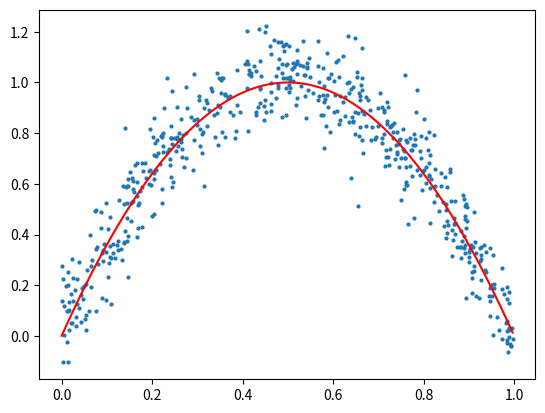

Reproduce this figure in Python.
import numpy as np

class ParabolicModel:
    def __init__ (self):
        self.A_mean = -4
        self.A_err = 0.1
        self.B_mean = 0
        self.B_err = 0.01
        self.C_mean = 0
        self.C_err = 0.1
    
    def sample_A(self, size=(1,)):
        return np.random.normal(self.A_mean, self.A_err, size)

    def sample_B(self, size=(1,)):
        return np.random.normal(self.B_mean, self.B_err, size)

    def sample_C(self, size=(1,)):
        return np.random.normal(self.C_mean, self.C_err, size)
    
    def out(self, z, A=None, B=None, C=None):
        if A is None:
            A = self.A_mean
        if B is None:
            B = self.B_mean
        if C is None:
            C = self.C_mean
        return A*z*z + (-A+B)*z + C

    def err(self, z, A=None, B=None, C=None):
        if A is None:
            A = self.A_mean
        if B is None:
            B = self.B_mean
        if C is None:
            C = self.C_mean

        A_err = self.A_err
        B_err = self.B_err
        C_err = self.C_err
        
        return np.sqrt(z**4 * A_err**2 + (z**2 * (z**2 * (A_err**2 + B_err**2)) + C_err**2))
    
    def sample(self, z):
        A = self.sample_A(z.shape[0])
        B = self.sample_B(z.shape[0])
        C = self.sample_C(z.shape[0])
        return self.out(z, A, B, C)

if __name__ == '__main__':
    import matplotlib.pyplot as plt

    z = np.sort(np.random.uniform(0,1,580))

    obj = ParabolicModel()

    y = obj.out(z)
    plt.plot(z, y, color='r')

    y = obj.sample(z)
    plt.scatter(z, y, s=4)

    plt.show()
